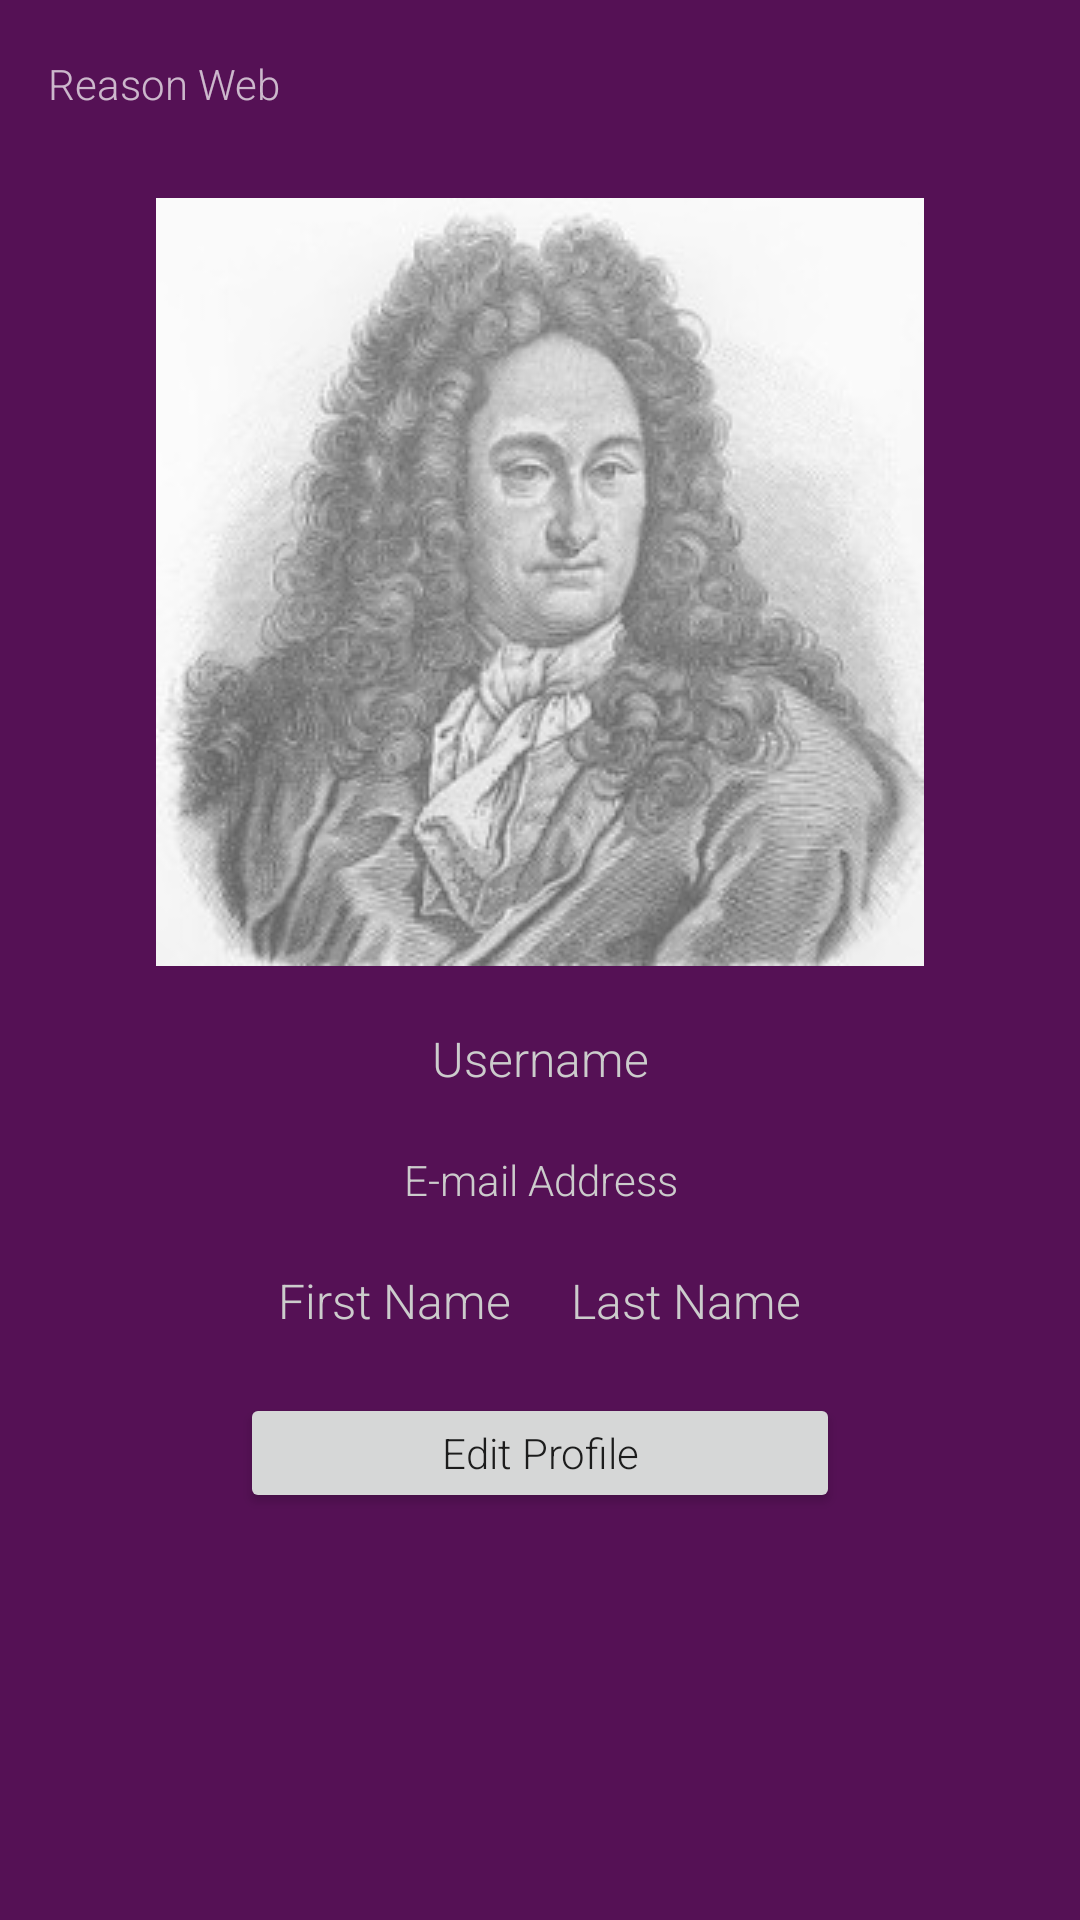

Produce the Android XML layout that renders to this screen, including the resource entries it uses.
<!-- AndroidManifest.xml: application theme AppTheme -->
<!-- res/layout/activity_profile.xml -->
<?xml version="1.0" encoding="utf-8"?>
<RelativeLayout xmlns:android="http://schemas.android.com/apk/res/android"
    xmlns:app="http://schemas.android.com/apk/res-auto"
    android:orientation="vertical"
    android:layout_width="match_parent"
    android:layout_height="match_parent"
    android:background="@color/dark_purple">

    <android.support.v7.widget.Toolbar
        android:id="@+id/toolbar"
        android:layout_width="match_parent"
        android:layout_height="wrap_content"
        android:orientation="vertical"
        app:title="@string/main_title"
        app:subtitleTextAppearance="@color/header"
        app:titleTextAppearance="@color/header"
        app:theme="@style/ThemeOverlay.AppCompat.Dark.ActionBar"
        app:popupTheme="@style/ThemeOverlay.AppCompat.Light">
    </android.support.v7.widget.Toolbar>

    <ScrollView
        android:layout_width="match_parent"
        android:layout_height="fill_parent"
        android:layout_below="@+id/toolbar">
        <RelativeLayout
            android:layout_width="match_parent"
            android:layout_height="wrap_content">

            <ImageView
                android:layout_width="256dp"
                android:layout_height="256dp"
                android:src="@mipmap/leibniz"
                android:layout_margin="10dp"
                android:id="@+id/avatar_image"
                android:layout_alignParentTop="true"
                android:layout_centerHorizontal="true"/>

            <TextView
                android:layout_width="256dp"
                android:layout_height="wrap_content"
                android:id="@+id/username_text"
                android:textColor="@color/header"
                android:text="Username"
                android:gravity="center_horizontal"
                android:textSize="16sp"
                android:layout_margin="10dp"
                android:layout_below="@id/avatar_image"
                android:layout_centerHorizontal="true"/>

            <TextView
                android:layout_width="256dp"
                android:layout_height="wrap_content"
                android:id="@+id/email_text"
                android:textColor="@color/header"
                android:text="E-mail Address"
                android:gravity="center_horizontal"
                android:textSize="14sp"
                android:layout_margin="10dp"
                android:layout_below="@id/username_text"
                android:layout_centerHorizontal="true"/>

            <LinearLayout
                android:layout_width="match_parent"
                android:layout_height="wrap_content"
                android:orientation="horizontal"
                android:id="@+id/fullname"
                android:layout_below="@id/email_text"
                android:gravity="center_horizontal">
                <TextView
                    android:layout_width="wrap_content"
                    android:layout_height="wrap_content"
                    android:id="@+id/firstname_text"
                    android:textColor="@color/header"
                    android:text="First Name"
                    android:textSize="16sp"
                    android:layout_margin="10dp" />
                <TextView
                    android:layout_width="wrap_content"
                    android:layout_height="wrap_content"
                    android:id="@+id/lastname_text"
                    android:textColor="@color/header"
                    android:text="Last Name"
                    android:textSize="16sp"
                    android:layout_margin="10dp" />
            </LinearLayout>

            <Button
                android:layout_width="200dp"
                android:layout_height="40dp"
                android:id="@+id/edit_profile"
                android:text="@string/edit_profile_btn"
                android:layout_margin="10dp"
                android:layout_centerHorizontal="true"
                android:layout_below="@+id/fullname"/>

        </RelativeLayout>
    </ScrollView>



</RelativeLayout>
<!-- resources referenced by this layout -->
<resources>
  <color name="dark_purple">#FF551155</color>
  <color name="header">#FFCCCCCC</color>
  <!-- mipmap leibniz: jpg bitmap (mipmap-xhdpi, 19822 bytes) -->
  <string name="edit_profile_btn">Edit Profile</string>
  <string name="main_title">Reason Web</string>
  <style name="AppTheme" parent="Theme.AppCompat.Light.NoActionBar">
          <item name="android:fontFamily">sans-serif-light</item>
          <item name="android:windowNoTitle">true</item>
          <item name="windowActionBar">false</item>
          <item name="android:colorPrimaryDark">#551155</item>
          <item name="android:buttonStyle">@style/Button</item>
      </style>
  <style name="Button" parent="Widget.AppCompat.Button">
          <item name="android:textAllCaps">false</item>
      </style>
</resources>
